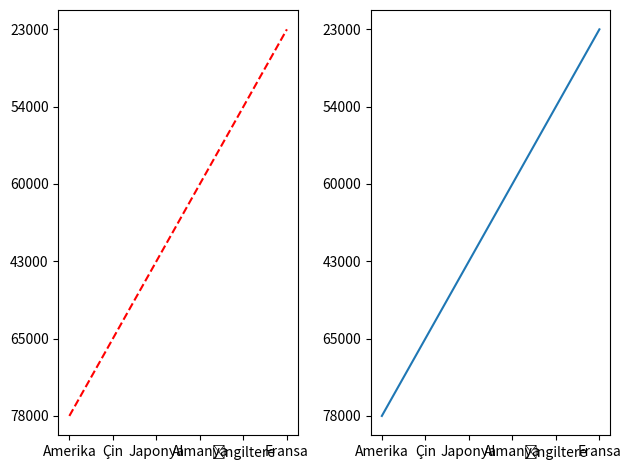
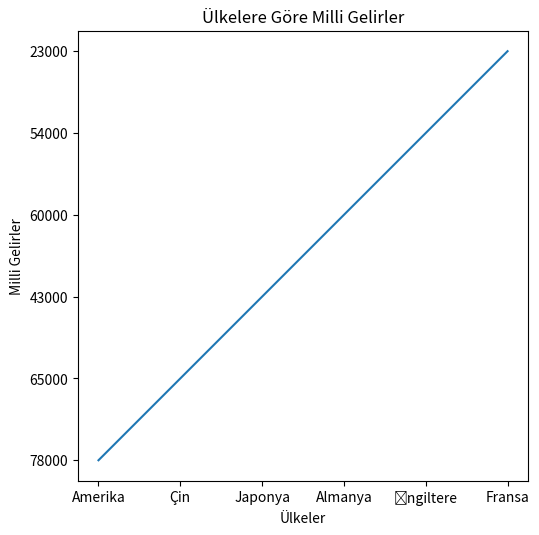

Write the Python code that produced these figures, in order.
import numpy as np
import matplotlib.pyplot as plt

x=["Amerika","Çin","Japonya","Almanya","İngiltere","Fransa"]
y=["78000","65000","43000","60000","54000","23000"]
z=["12000","45","62"]

#plt.plot(x,y,"r")
#plt.show();

plt.subplot(1,2,1)
plt.plot(x,y,"r--")
plt.tight_layout()
plt.show()

plt.subplot(1,2,2)
plt.plot(x,y)
plt.tight_layout()
plt.show()


f=plt.figure(figsize=(5,5))
axes=f.add_axes([0.1,0.1,0.9,0.9])
axes.plot(x,y)
axes.set_xlabel("Ülkeler")
axes.set_ylabel("Milli Gelirler")
axes.set_title("Ülkelere Göre Milli Gelirler")
plt.show()
